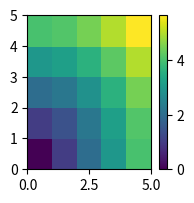

Here is the Python script that generated this plot: (Note: this script raises an exception after producing the figure.)
#!/usr/bin/env python
# coding: utf-8

# In[1]:


import matplotlib


# In[2]:


import numpy as np


# In[3]:


import matplotlib.pyplot as plt


# In[4]:


get_ipython().run_line_magic('matplotlib', 'inline')


# In[5]:


#Setting up the plot


# In[7]:


plt.subplots(figsize = (2,2))


# In[8]:


#1.3.2


# In[9]:


#Broadcasting


# In[10]:


a = np.tile(np.arange(0, 40, 10), (3, 1)).T
a




b = np.array([0, 1, 2])
a + b


# In[11]:


a = np.ones((4, 5))
a[0] = 2  # we assign an array of dimension 0 to an array of dimension 1
a


# In[12]:


a = np.arange(0, 40, 10)
a.shape

a = a[:, np.newaxis]  # adds a new axis -> 2D array
a.shape

a




a + b


# In[13]:


#Exercise construct an array of distances (in miles) between cities of Route 66: Chicago, Springfield, Saint-Louis, Tulsa, Oklahoma City, Amarillo, Santa Fe, Albuquerque, Flagstaff and Los Angeles.


# In[15]:


mileposts = np.array([0, 198, 303, 736, 871, 1175, 1475, 1544,
       1913, 2448])
distance_array = np.abs(mileposts - mileposts[:, np.newaxis])
distance_array


# In[16]:


x, y = np.arange(5), np.arange(5)[:, np.newaxis]
distance = np.sqrt(x ** 2 + y ** 2)
distance


# In[17]:


plt.pcolor(distance)    
plt.colorbar()    


# In[18]:


#the numpy.ogrid() function allows to directly create vectors x and y of the previous example, with two “significant dimensions”:


# In[19]:


x, y = np.ogrid[0:5, 0:5]
x, y





x.shape, y.shape

distance = np.sqrt(x ** 2 + y ** 2)


# In[20]:


#So, np.ogrid is very useful as soon as we have to handle computations on a grid. On the other hand, np.mgrid directly provides matrices full of indices for cases where we can’t (or don’t want to) benefit from broadcasting:


# In[21]:


x, y = np.mgrid[0:4, 0:4]
x




y


# In[22]:


#Array Shape Manipulation


# In[23]:


#Flattening


# In[24]:


a = np.array([[1, 2, 3], [4, 5, 6]])
a.ravel()

a.T



a.T.ravel()


# In[25]:


#Reshaping, which is the inverse o flattening


# In[26]:


a.shape

b = a.ravel()
b = b.reshape((2, 3))
b


# In[27]:


#or


# In[28]:


a.reshape((2, -1))


# In[29]:


b[0, 0] = 99
a


# In[30]:


#Adding a dimension


# In[31]:


#Indexing with the np.newaxis object allows us to add an axis to an array (you have seen this already above in the broadcasting section):


# In[32]:


z = np.array([1, 2, 3])
z


z[:, np.newaxis]




z[np.newaxis, :]


# In[ ]:


#Dimension Shuffling


# In[33]:


a = np.arange(4*3*2).reshape(4, 3, 2)
a.shape

a[0, 2, 1]

b = a.transpose(1, 2, 0)
b.shape

b[2, 1, 0]


# In[34]:


b[2, 1, 0] = -1
a[0, 2, 1]


# In[35]:


#Resizing


# In[36]:


a = np.arange(4)
a.resize((8,))
a


# In[37]:


b = a
a.resize((4,))   


# In[ ]:


#Sorting Data


# In[38]:


a = np.array([[4, 3, 5], [1, 2, 1]])
b = np.sort(a, axis=1)
b


# In[ ]:


#In-Place Sort


# In[39]:


a.sort(axis=1)
a


# In[ ]:


#Sorting with fancy indexing


# In[40]:


a = np.array([4, 3, 1, 2])
j = np.argsort(a)
j

a[j]


# In[ ]:


#Finding minima and maxima


# In[41]:


a = np.array([4, 3, 1, 2])
j_max = np.argmax(a)
j_min = np.argmin(a)
j_max, j_min


# In[ ]:




